Run: headless pygame with SDL's dummy video driver; simulated clock (each Clock.tick advances the game by its frame time, no real sleeping); random seed 0; keys injected as events and as key.get_pressed() state; no mouse input.
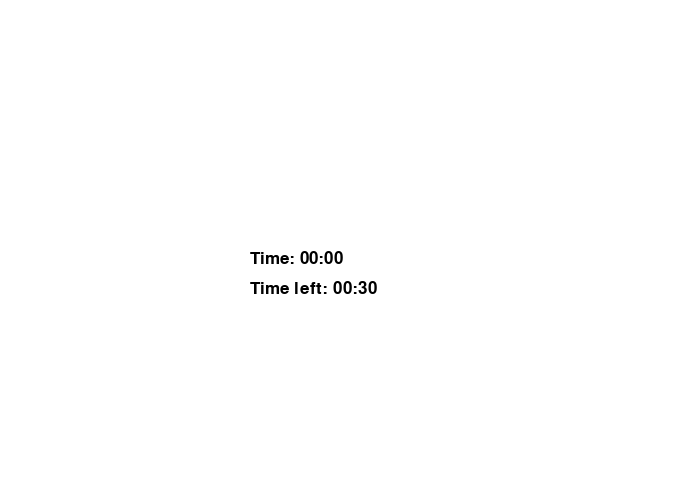
Frame 1 of 4 · flips 1–60 · no input
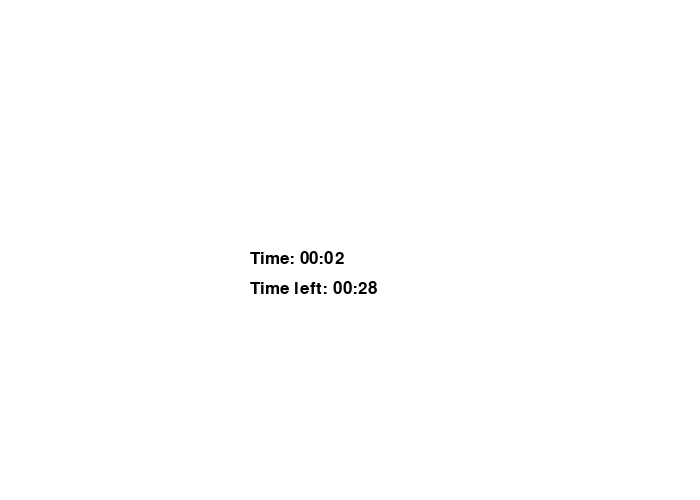
Frame 2 of 4 · flips 61–180 · tapped SPACE, RETURN · held RIGHT (→), D
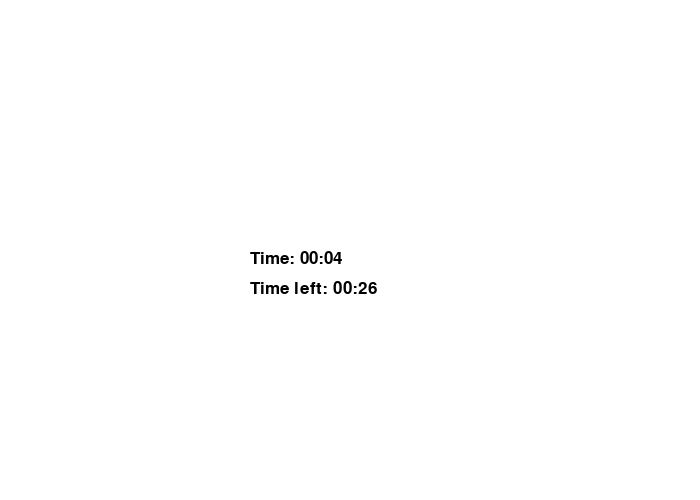
Frame 3 of 4 · flips 181–300 · held DOWN (↓), S
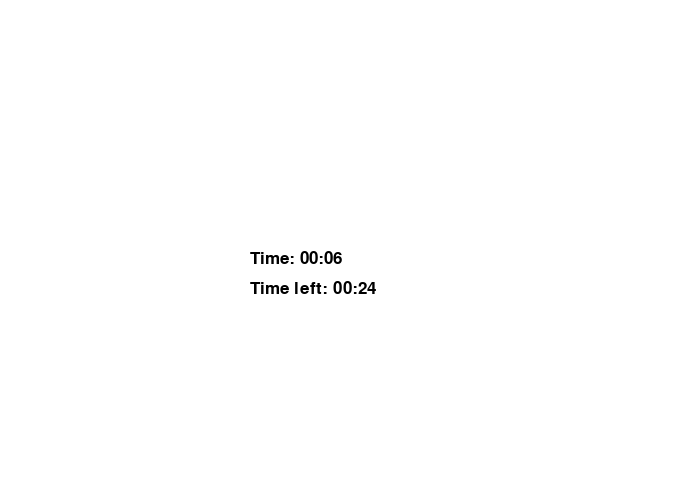
Frame 4 of 4 · flips 301–420 · held LEFT (←), A, UP (↑), W

The pygame program that drew these frames:

# game base
# http://programarcadegames.com/index.php?chapter=example_code

import pygame

# colors
BLACK = (0, 0, 0)
WHITE = (255, 255, 255)
GREEN = (0, 255, 0)
RED = (255, 0, 0)

# initialize game
pygame.init()

# set screen width, height
size = (700, 500)
screen = pygame.display.set_mode(size)

# caption
pygame.display.set_caption("timer 2")

# loop / run until you click 'x' botton

done = False # logic flag

# clock, to control how fast the screen refreshes

clock = pygame.time.Clock()

# text font
font = pygame.font.Font(None, 25)

frame_count = 0
frame_rate = 60
start_time = 30

# ------ Main loop ------ #

while not done:
    for event in pygame.event.get():
        if event.type == pygame.QUIT:
            done = True

    screen.fill(WHITE)
    # --- game logics --- #
    # timer part
    total_seconds = frame_count // frame_rate
    minutes = total_seconds // 60
    seconds = total_seconds % 60

    # format output
    output_string = "Time: {0:02}:{1:02}".format(minutes, seconds)

    # blit to the screen
    text = font.render(output_string, True, BLACK)
    screen.blit(text, [250, 250])

    # counting remaining time
    total_seconds = start_time - (frame_count // frame_rate)
    if total_seconds < 0:
        total_seconds = 0

    minutes = total_seconds // 60
    seconds = total_seconds % 60

    output_string = "Time left: {0:02}:{1:02}".format(minutes, seconds)

    # blit to the screen
    text = font.render(output_string, True, BLACK)
    screen.blit(text, [250, 280])
    
    # --- screen clearing --- #

    # --- don't write drawing code above --- #
    frame_count += 1
    

    # --- drawing code is here --- #

    # --- update screen with what you draw --- #

    pygame.display.flip()

    # limit to 60 frames per second --- #
    clock.tick(frame_rate)
# quit the window / game
pygame.quit()
